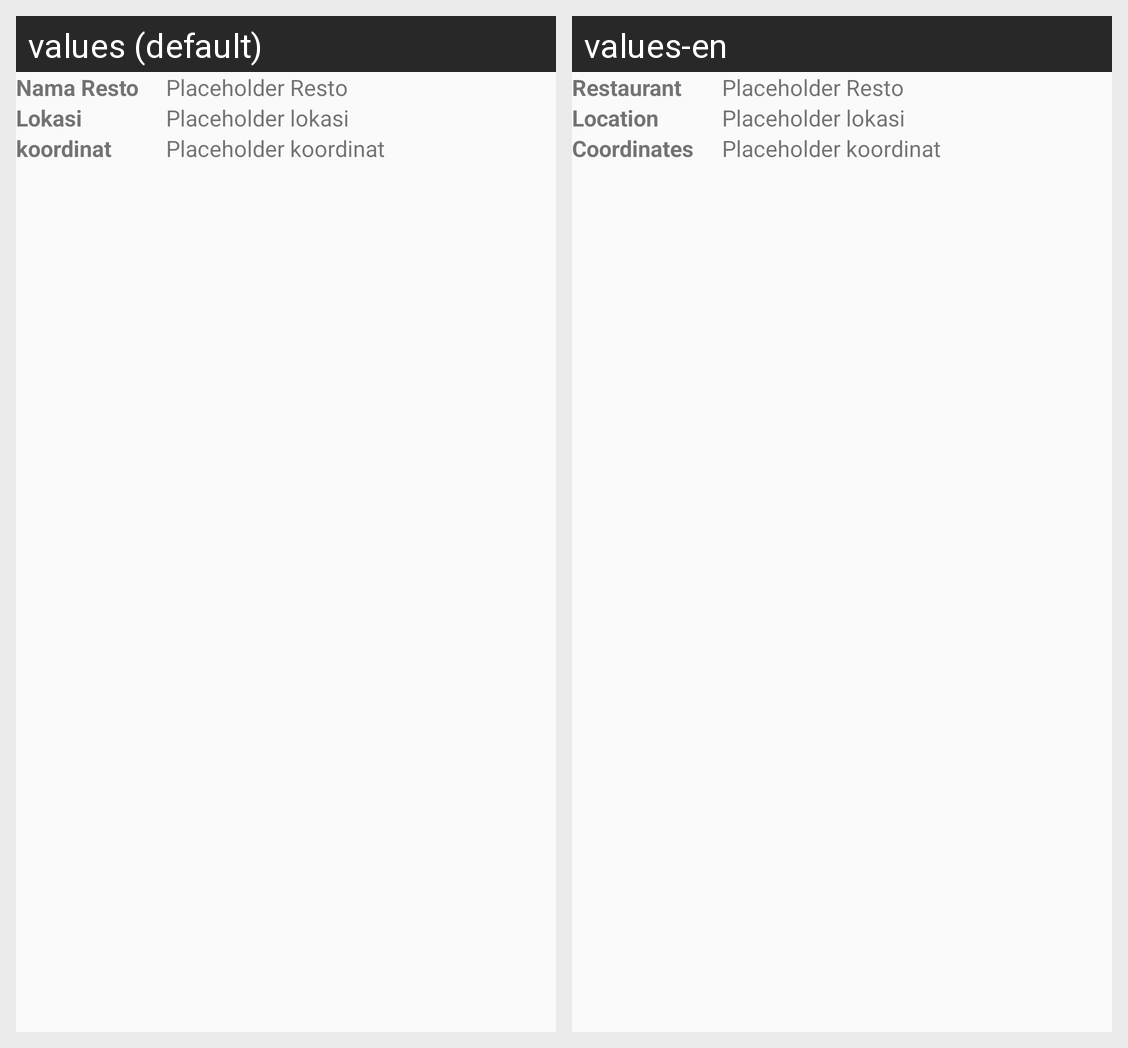

Locale-by-locale string values for the Android screen shown in this grid:
Android screen res/layout/fragment_resto_description.xml rendered under 2 locales, left to right: values (default), values-en. Device: Nexus 5 (rendered at 1080×1920; each locale shown at half size, 540×960, under a caption strip naming it); theme AppTheme.
Strings drawn on this screen, with the default value and each locale's value (text and hints the layout hard-codes, and strings that could not be matched under every locale, appear in the picture but are not listed):

restoName
  values: Nama Resto
  values-en: Restaurant

restoLocation
  values: Lokasi
  values-en: Location

restoCoords
  values: koordinat
  values-en: Coordinates
